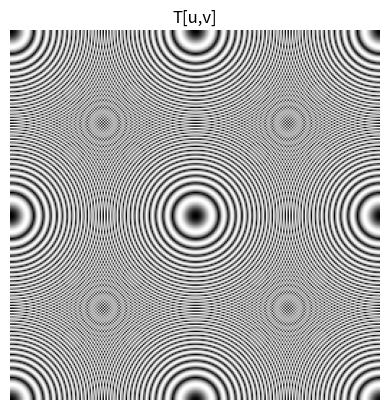
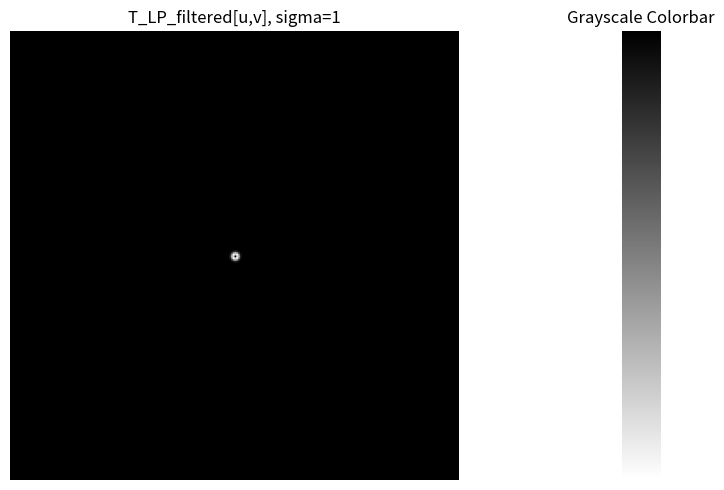

Python code for these plots, in order: (Note: this script raises an exception after producing the figures.)
# # # # # # # # # # # # # # # # # # # # # # # # # # # # # # # # # # # # # # # #
# ELE490 - Fundamentals of Image Processing 
# Assignment 5
# # # # # # # # # # # # # # # # # # # # # # # # # # # # # # # # # # # # # # # #

## Import necessary libraries
import numpy as np
import matplotlib.pyplot as plt
import math
from os import getcwd as gcd
import warnings

'''
Performs scaling to [0-255] in uint8 for image display.
    in:
        originalArray: Input array (numpy.ndarray) that is to be scaled.
    out:
        fullGray: Output array which is the scaled version of the input array in uint8.

*Runtime warnings due to division by zero occures when the input image is uniform. To Prevent any warning due to division by zero, warnings module is used to raise "RuntimeWarning" type warnings as errors which is tolerated in except case by assigning a zeros array to the "fullGray" (return is a full black image).

Example usage: 
    imageFullGray = getFullGrayScale(singleChannelImageArray)
'''
def getFullGrayScale(originalArray:np.ndarray):
    with warnings.catch_warnings():
        warnings.filterwarnings("error", category=RuntimeWarning)
        try:
            # extract maximum and minimum 
            maximum = np.max(originalArray)
            minimum = np.min(originalArray) 
            # scale the pixel values
            fullGray = ((originalArray-minimum)/(maximum-minimum))*255
        except Warning: # to catch RuntimeWarning occuring due to divide by zero
            fullGray = np.zeros(originalArray.shape)
    # return the scaled array in type uint8 (for proper display)
    return np.array(fullGray, dtype=np.uint8)



'''
'''
def createLowPassFilter(sigma,size=256):
    g_L = np.zeros((size,size))
    for v in range(size):
        for u in range(size):
            g_L[u,v] = math.exp(-1*((u-128)**2 + (v-128)**2)/(2 * sigma**2))

    return g_L



'''
'''
def createChirpSignal(size=256):
    phi_nm = np.zeros((size,size))
    for m in range(size):
        for n in range(size):
            phi_nm[n,m] = np.pi*((n-128)**2 + (m-128)**2) / size

    t_nm = np.cos(phi_nm.copy())

    return phi_nm, t_nm



'''
'''
def createColorBarGray():
    colorBar = np.zeros((256,80))
    for n in range(256):
        colorBar[n,:] = n

    return np.array(colorBar, dtype=np.uint8)



## Definitions for reading and saving images
# Define path and name to read the image
fileSep = "\\"
imageRootPath = gcd() 
imageRootPath = imageRootPath + fileSep + "images"

# Create a colorbar for later needs
colorBar = createColorBarGray()

## Q1 - Create g_L[u,v] and g_H[u,v] in fft domain
sigmas = np.array([1, 10, 50, 100])

G_L_all = np.zeros((256,256,4))
G_H_all = np.zeros((256,256,4))

for i,sigma in enumerate(sigmas):
    g_L = createLowPassFilter(sigma)
    g_H = np.ones(np.shape(g_L))-g_L

    G_L_all[:,:,i] = np.copy(g_L)
    G_H_all[:,:,i] = np.copy(g_H)

    '''
    img_g_L = getFullGrayScale(g_L)
    # Display
    plt.imshow(img_g_L, cmap="gray")
    plt.axis("off")
    plt.title(f"g_L[u,v], sigma={sigma}")
    plt.imsave(str(imageRootPath + fileSep + "img_gL_sigma_" + str(sigma) + ".jpg"), img_g_L, cmap="gray")
    plt.show()

    img_g_H = getFullGrayScale(g_H)
    # Display
    plt.imshow(img_g_H, cmap="gray")
    plt.axis("off")
    plt.title(f"g_H[u,v], sigma={sigma}")
    plt.imsave(str(imageRootPath + fileSep + "img_gH_sigma_" + str(sigma) + ".jpg"), img_g_H, cmap="gray")
    plt.show()

'''
## Q2 - Create a test signal and display it 
ks = np.array(range(9))
rs = 16*ks

phi_nm, chirp_nm = createChirpSignal(size=256)


img_chirp = getFullGrayScale(chirp_nm)
# Display
plt.imshow(img_chirp, cmap="gray")
plt.axis("off")
plt.title(f"t[n,m]")
# plt.imsave(str(imageRootPath + fileSep + "img_chirp" + ".jpg"), img_chirp, cmap="gray")
plt.show()
'''
img_phi = getFullGrayScale(phi_nm)
# Display
plt.imshow(img_phi, cmap="gray")
plt.axis("off")
plt.title(f"phi[n,m]")
plt.imsave(str(imageRootPath + fileSep + "img_phi" + ".jpg"), img_phi, cmap="gray")
plt.show()
'''

# phi is created centered at an imaginary (127.5,127.5) index
phi_r = np.array(phi_nm[128, range(127,256)]) 

phi_deriv_r = np.gradient(phi_r)
for r in rs:
    print(f"d/dr at r = {r}: {phi_deriv_r[r]:.3f}")


## Q3 - filter t[n,m] with g_L[u,v] and g_H[u,v]
# Find T[u,v] in dft domain
T_uv = np.abs(np.fft.fft2(chirp_nm))
# Allocate zeros matrices for low-pass-filtred chirp signal
T_LP_filtered = np.zeros((np.shape(T_uv)[0], np.shape(T_uv)[1], np.shape(sigmas)[0]))
t_LP_filtered = np.zeros(np.shape(T_LP_filtered))
# Allocate zeros matrices for high-pass-filtred chirp signal
T_HP_filtered = np.zeros((np.shape(T_uv)[0], np.shape(T_uv)[1], np.shape(sigmas)[0]))
t_HP_filtered = np.zeros(np.shape(T_HP_filtered))

img_T_uv = getFullGrayScale(T_uv)
# Display
plt.imshow(img_T_uv, cmap="gray")
plt.axis("off")
plt.title(f"T[u,v]")
# plt.imsave(str(imageRootPath + fileSep + "img_T_uv" + ".jpg"), img_T_uv, cmap="gray")
plt.show()

from matplotlib.gridspec import GridSpec
# Loop through sigma and calculate T_filtered[u,v][sigma]
for i, sigma in enumerate(sigmas):
    # Apply lowpass filter
    T_LP_filtered[:, :, i] = (T_uv * G_L_all[:, :, i])

    img_T_LP_filtered = getFullGrayScale(T_LP_filtered[:, :, i])

    # Create a figure with custom layout
    fig = plt.figure(figsize=(8, 5))
    gs = GridSpec(1, 5, width_ratios=[0.1,3.2, 0.5, 1,0.1], figure=fig)  # Adjust ratios for spacing


    # Display the filtered image
    ax1 = fig.add_subplot(gs[1])
    ax1.imshow(img_T_LP_filtered, cmap='gray')
    ax1.set_title(f"T_LP_filtered[u,v], sigma={sigma}")
    ax1.axis('off')

    # Display the colorbar
    ax2 = fig.add_subplot(gs[3])
    ax2.imshow(colorBar, cmap='gray', aspect='auto')
    ax2.set_aspect(256 / 70)  # Adjust aspect ratio manually
    ax2.set_title("Grayscale Colorbar")
    ax2.axis('off')

    # Adjust layout and save
    plt.tight_layout()
    plt.savefig(imageRootPath + fileSep + f"img_t_LP_filtered_LP_sigma_{sigma}.jpg")
    plt.show()




    t_LP_filtered[:,:,i] = np.real(np.fft.ifft2(T_LP_filtered[:,:,i]))
    
    img_t_LP_filtered = getFullGrayScale(t_LP_filtered[:,:,i])
    # Display
    plt.imshow(img_t_LP_filtered, cmap="gray")
    plt.axis("off")
    plt.title(f"t_LP_filtered[n,m], sigma={sigma}")
    # plt.imsave(str(imageRootPath + fileSep + "img_t_LP_filtered_sigma_" + str(sigma) + ".jpg"), img_t_LP_filtered, cmap="gray")
    plt.show()
    
    # Apply highpass filter
    T_HP_filtered[:,:,i] = (T_uv * G_L_all[:,:,i])

    img_T_HP_filtered = getFullGrayScale(T_HP_filtered[:,:,i])
    # Display
    plt.imshow(img_T_HP_filtered, cmap="gray")
    plt.axis("off")
    plt.title(f"T_HP_filtered[u,v], sigma={sigma}")
    # plt.imsave(str(imageRootPath + fileSep + "img_t_HP_filtered_sigma_" + str(sigma) + ".jpg"), img_T_HP_filtered, cmap="gray")
    plt.show()

    t_HP_filtered[:,:,i] = np.real(np.fft.ifft2(T_HP_filtered[:,:,i]))
    
    img_t_HP_filtered = getFullGrayScale(t_HP_filtered[:,:,i])
    # Display
    plt.imshow(img_t_HP_filtered, cmap="gray")
    plt.axis("off")
    plt.title(f"t_HP_filtered[n,m], sigma={sigma}")
    # plt.imsave(str(imageRootPath + fileSep + "img_t_HP_filtered_sigma_" + str(sigma) + ".jpg"), img_t_HP_filtered, cmap="gray")
    plt.show()


